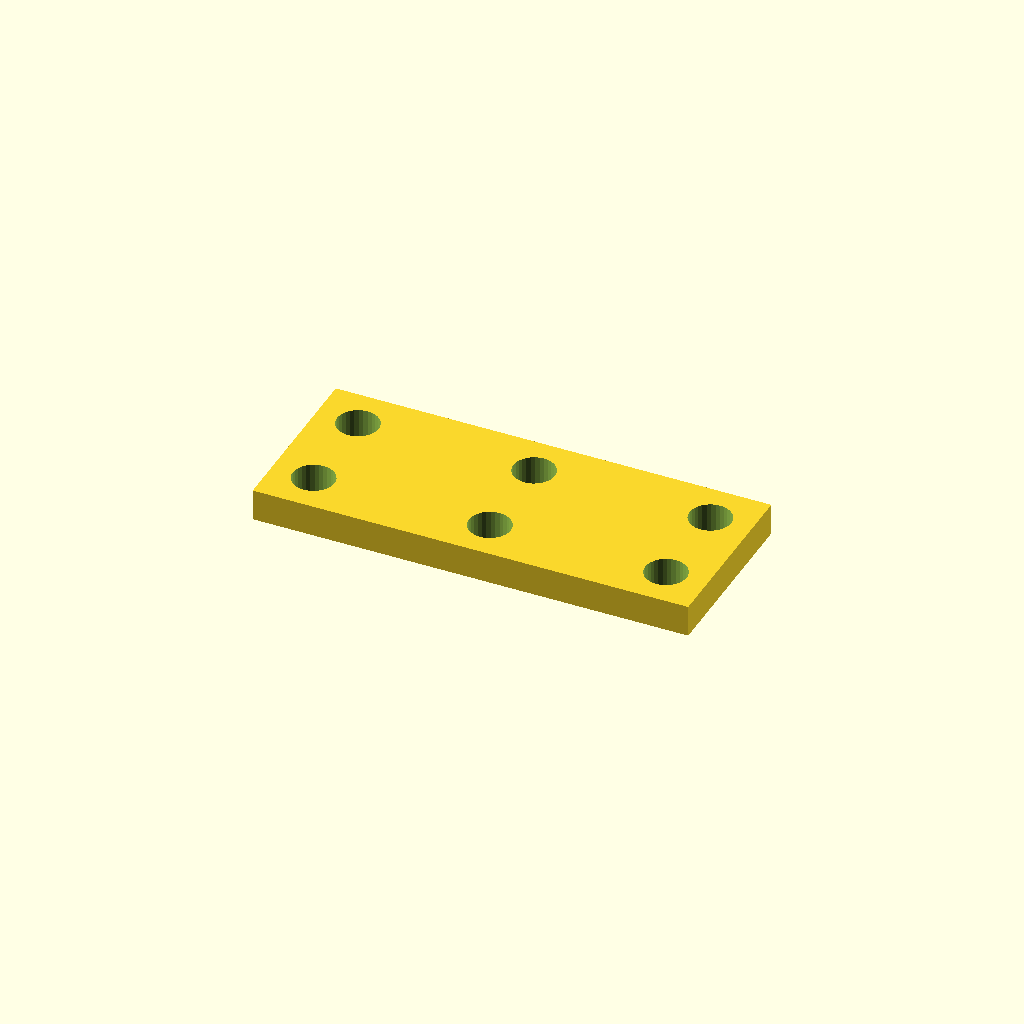
Cell 1 — every parameter at its default value.
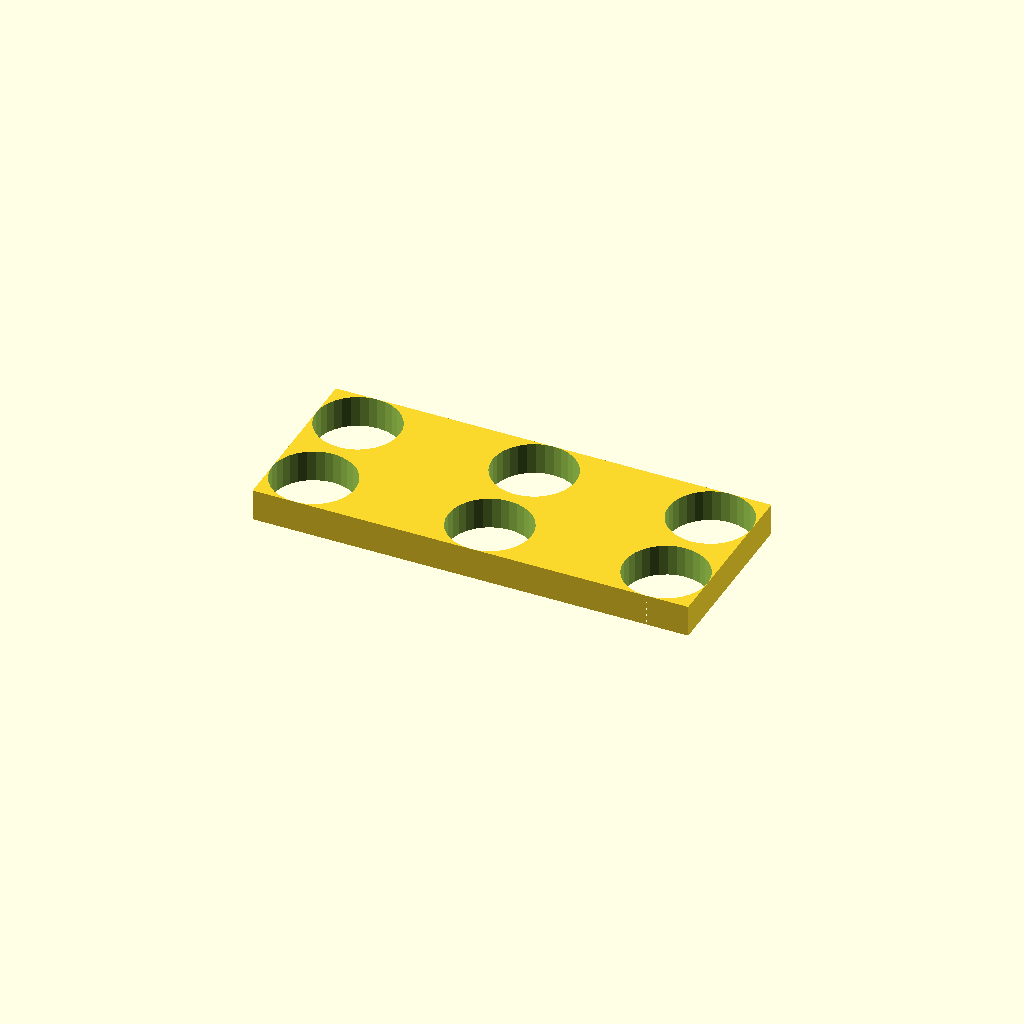
Cell 2: hole_d = 21 (everything else at default).
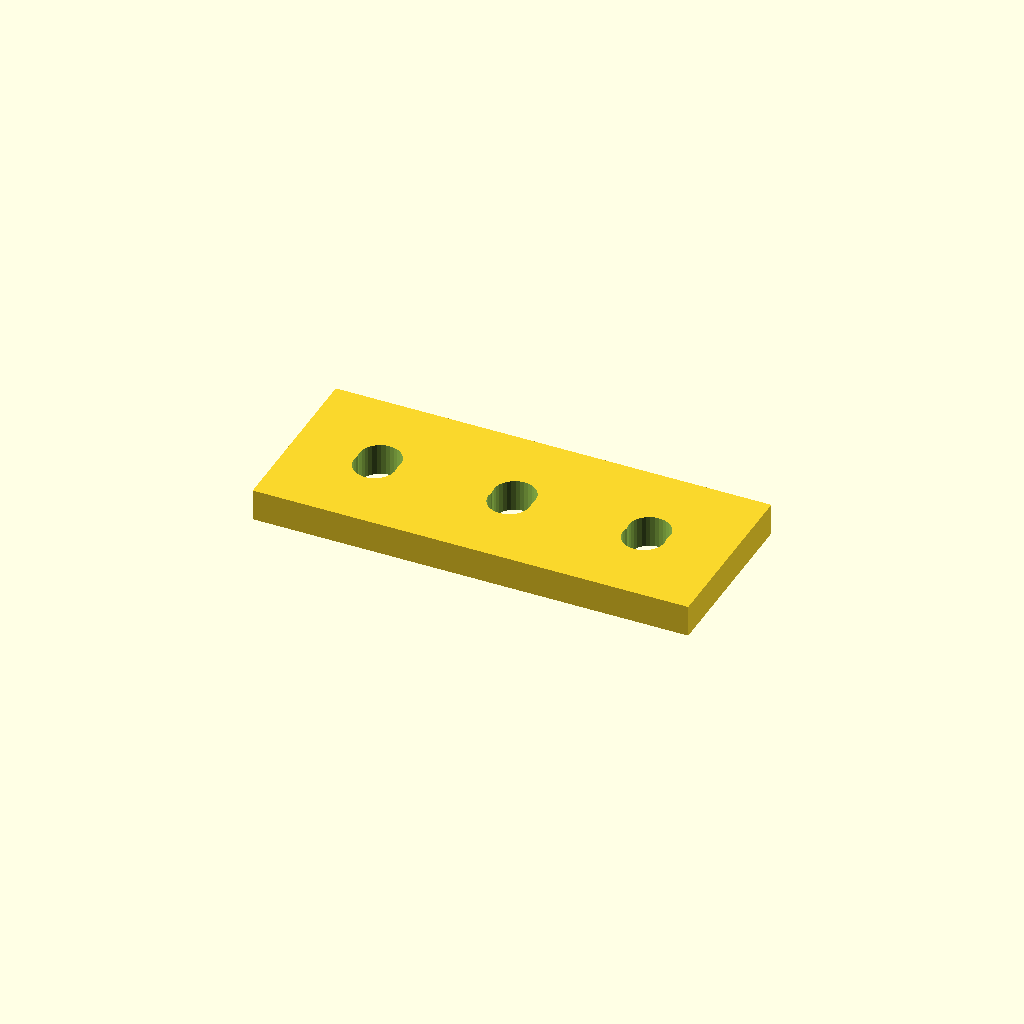
Cell 3: edge = 21 (everything else at default).
One fixed orthographic camera (rotation 55°, 0°, 25°; colour scheme Cornfield) for every cell.
Source of the model, optional_data/data/place1/cornerplates/part_0218.scad:
$fn = 32;

// ----------------------------------------------------------------------
// Corner plate 110 x 45 x 8
// 6 holes, centres taken from the edge offset
// ----------------------------------------------------------------------

// --- parameters (mm) ---
plate = [110, 45, 8];  // overall size (x, y, z)
holes = 6;             // number of holes the drawing asks for
hole_d = 10.5;         // hole diameter
edge = 10.5;           // hole centre offset from the plate edge

// --- derived feature positions (mm) ---
corner_x = plate[0] / 2 - edge;  // = 44.5   corner hole X
corner_y = plate[1] / 2 - edge;  // = 12   corner hole Y
feature_centers = [
  [corner_x, corner_y],
  [-corner_x, corner_y],
  [-corner_x, -corner_y],
  [corner_x, -corner_y],
  [0, corner_y],
  [0, -corner_y]
];   // hole centres the loop below drills

// plate outline, every hole drilled through with the same cutters
difference() {
  cube(plate, center = true);
  for (centre = feature_centers)
    translate([centre[0], centre[1], 0])
      cylinder(d = hole_d, h = plate[2] + 2, center = true);
}
Customizer parameters (derived from the source; name, type, default, range or options):
plate: vector, default [110, 45, 8]
holes: number, default 6
hole_d: number, default 10.5
edge: number, default 10.5
